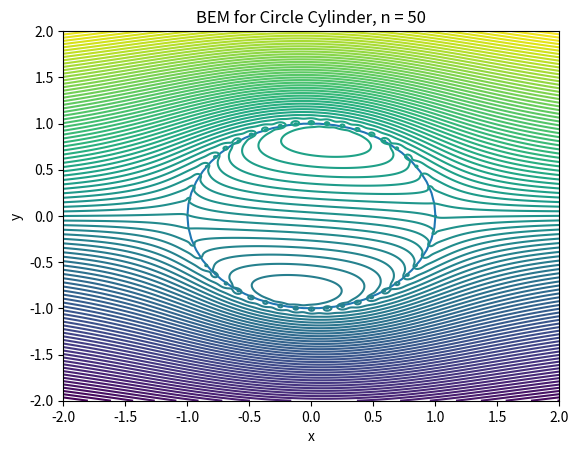
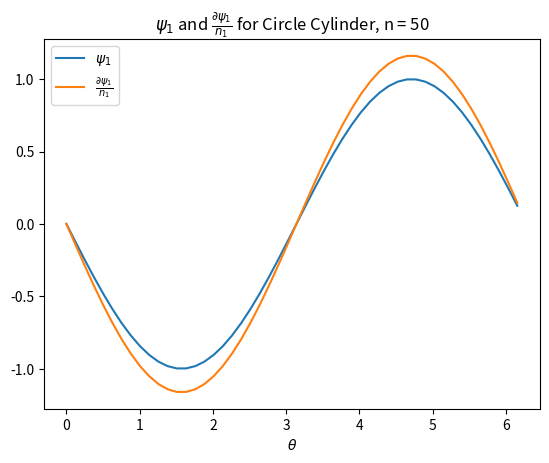
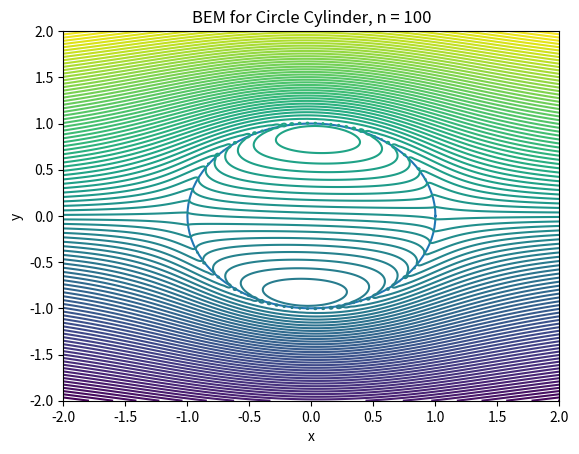
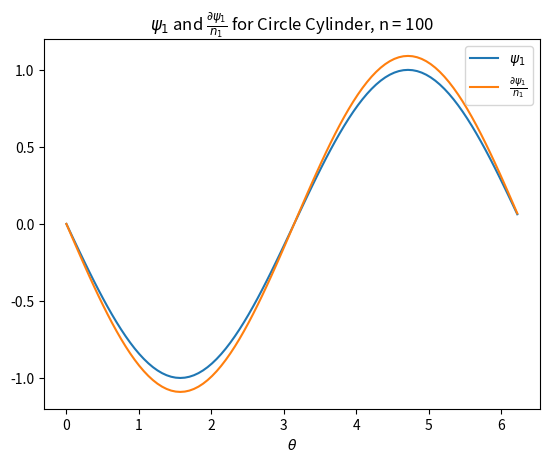
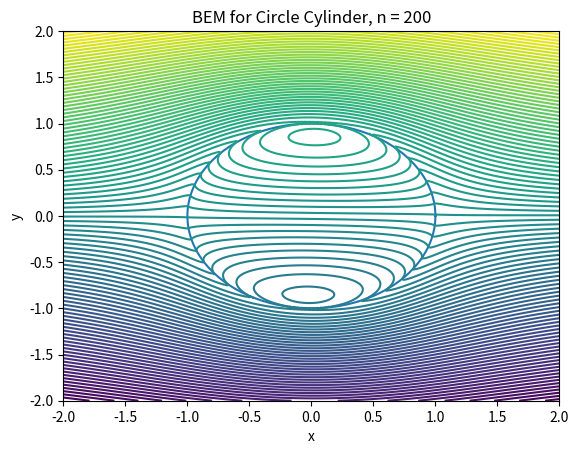
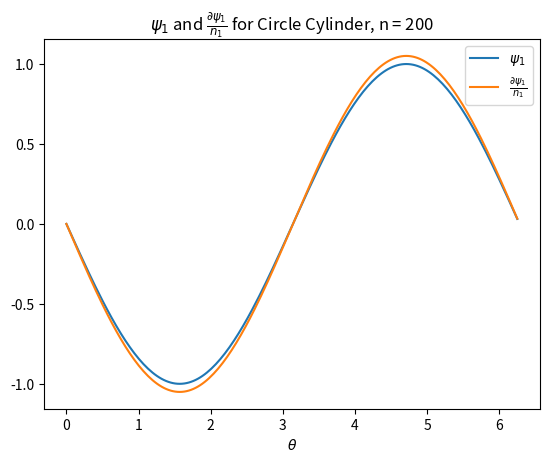

Source code (Python) for these figures, in order:
# -*- coding: utf-8 -*-
"""
Created on Fri Feb 10 10:06:00 2023

[redacted]
"""
# Imported from CFD Project
import numpy as np
import matplotlib.pyplot as plt
import math
from numpy import linalg as la
from numpy import asarray
import pandas
import time

##################
def G(r):
    return np.log(r)/(2*np.pi)
def dGdn(R,N,r):
    return R @ N / (2*np.pi*r)

def prob(a,b,n):
    if a == b:
        shape = 'Circle Cylinder'
    else:
        shape = 'Ellipse Cylinder'
    dtheta = 2*np.pi / n
    xO = np.zeros(n+1)
    yO = np.zeros(n+1)
    theta = np.zeros(n+1)
    
    # Creating the actual circle first
    for i in range(n+1):
        theta[i] = i * dtheta
        #r = math.sqrt((a*b)/(a**2*np.sin(theta[i])**2+b**2*np.cos(theta[i])**2))
        xO[i] = a*np.cos(theta[i])
        yO[i] = b*np.sin(theta[i])
    # Applying BEM
    A = np.zeros((n,n))
    B = np.zeros((n,n))
    area = np.zeros(n)
    cx = np.zeros(n)
    cy = np.zeros(n)
    N = np.zeros((n,2))
    
    #s = 2*max(a,b)
    s=2
    fig0, ax0 = plt.subplots()
    title = 'BEM for ' + shape + ', n = ' + str(n)
    ax0.set_title(title)
    ax0.set_xlabel('x')
    ax0.set_ylabel('y')
    ax0.set_xlim([-s,s])
    ax0.set_ylim([-s,s])
    
    for i in range(n):
        area[i] = math.sqrt((xO[i+1]-xO[i])**2+(yO[i+1]-yO[i])**2)
        cx[i] = 0.5 *  (xO[i+1]+xO[i])
        cy[i] = 0.5 *  (yO[i+1]+yO[i])
        N[i][0] = -(yO[i+1]-yO[i])
        N[i][1] =  (xO[i+1]-xO[i])
        N[i] = N[i] / la.norm(N[i])
    for i in range(n):
        for j in range(n):
            if i==j:
                B[i,j] = 0
                A[i,j] = -0.5
            else:
                R = [cx[j]-cx[i],cy[j]-cy[i]]
                r = la.norm(R)
                R = R/r
                A[i,j] = dGdn(R,N[j],r) * area[j]
                B[i,j] = G(r) * area[j]
                #ax0.quiver(cx[i],cy[i],R[0],R[1])
                
    # plotting 
    ax0.plot(xO,yO)
    #ax0.plot(cx,cy,'r*')
    #ax0.quiver(cx,cy,N[:,0],N[:,1])
    
    # psi1 and dpsi1dn
    psi1 = np.zeros(n)
    for i in range(n):
        psi1[i] = -yO[i]
    
    dpsi1dn = la.inv(B) @ A @ psi1.T
    
    
    # Plot psi1 dpsi1dn
    fig, ax = plt.subplots()
    title = '$\\psi_1$ and $\\frac{\\partial \\psi_1}{n_1}$ for ' + shape + ', n = ' + str(n) 
    ax.set_title(title)
    ax.set_xlabel('$\\theta$')
    
    ax.plot(theta[:-1],psi1,label='$\\psi_1$')
    ax.plot(theta[:-1],dpsi1dn,label='$\\frac{\\partial \\psi_1}{n_1}$')
    ax.legend()
    
    # Plotting the Cylinder
    g = 500
    x = np.linspace(-s,s,g)
    y = np.linspace(-s,s,g)
    X,Y = np.meshgrid(x,y)
    psi = np.zeros((g,g))
    
    # Streamfunction Contours       
    for k in range(n):
        rx = cx[k] - X
        ry = cy[k] - Y 
        rmag = np.sqrt(rx**2+ry**2)
        psi += (psi1[k]*(rx*N[k][0]+ry*N[k][1])/(2*np.pi*rmag)-G(rmag)*dpsi1dn[k])*area[k]
    psi += Y
    levels = np.linspace(np.min(psi),np.max(psi),100)
    '''
    for i in range(g):
        for j in range(g):
            if X[i,j]:
                psi[i,j] = NaN
    '''
        
    ax0.contour(x, y, psi, levels=levels)
##### BEM for a 4:1 ellipse
prob(1,1,50)
prob(1,1,100)
prob(1,1,200)

#prob(4,1,200)
#prob(1,4,200)
#prob(4,1,500)
#prob(1,4,500)
start_time = time.time()
print("--- %10s seconds ---" % np.round((time.time() - start_time),4))
